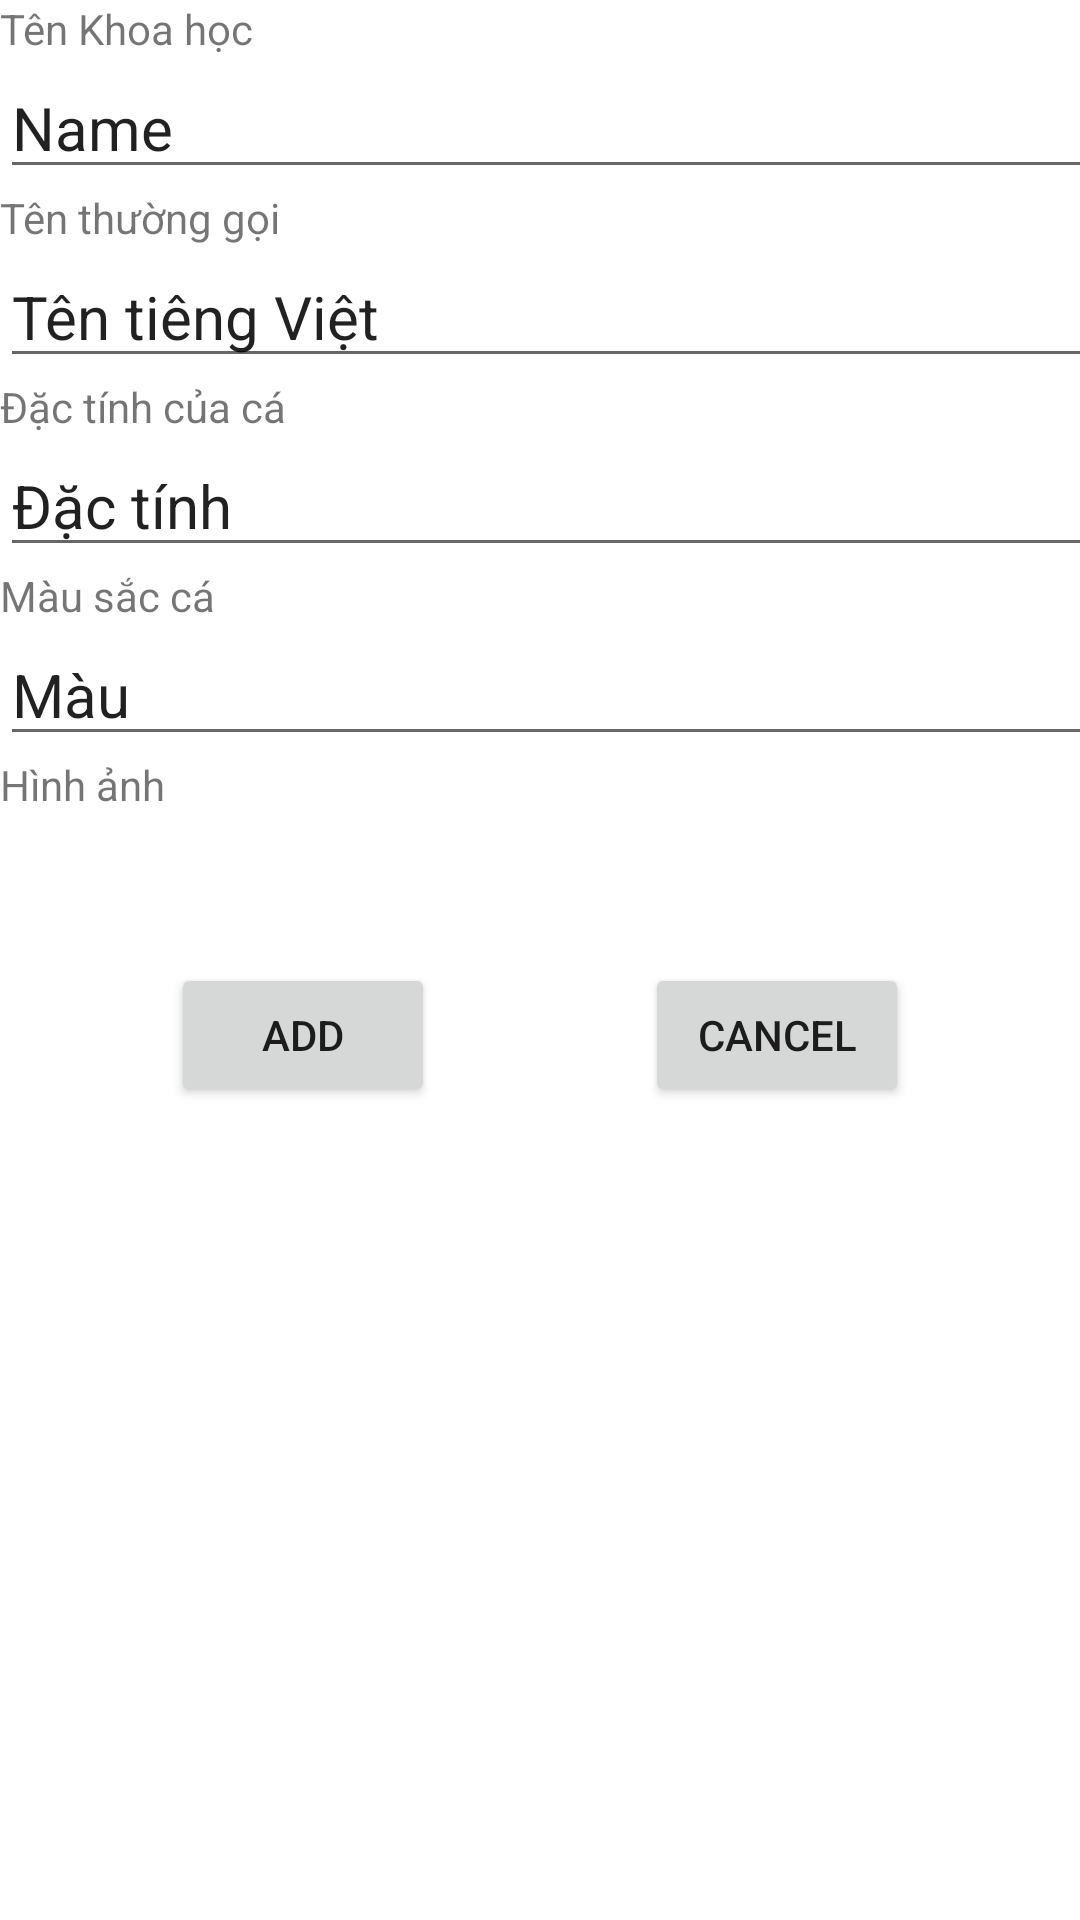

Here is an Android app screen rendered from its layout file. Give the layout XML and the strings, colors and styles it references.
<!-- AndroidManifest.xml: application theme Theme.BaiSo2 -->
<!-- res/layout/activity_add_ca.xml -->
<?xml version="1.0" encoding="utf-8"?>
<LinearLayout xmlns:android="http://schemas.android.com/apk/res/android"
    xmlns:app="http://schemas.android.com/apk/res-auto"
    xmlns:tools="http://schemas.android.com/tools"
    android:layout_width="match_parent"
    android:layout_height="match_parent"
    android:orientation="vertical"
    tools:context=".AddCa">

    <LinearLayout
        android:layout_width="wrap_content"
        android:layout_height="wrap_content"
        android:orientation="vertical">
        <TextView
            android:layout_width="wrap_content"
            android:layout_height="wrap_content"
            android:text="Tên Khoa học"/>

        <EditText
            android:id="@+id/edt_name"
            android:layout_width="426dp"
            android:layout_height="match_parent"
            android:text="Name"
            android:textSize="20dp" />

        <TextView
            android:layout_width="wrap_content"
            android:layout_height="wrap_content"
            android:text="Tên thường gọi"/>

        <EditText
            android:id="@+id/edt_nname"
            android:layout_width="426dp"
            android:layout_height="match_parent"
            android:text="Tên tiêng Việt"
            android:textSize="20dp" />

        <TextView
            android:layout_width="wrap_content"
            android:layout_height="wrap_content"
            android:text="Đặc tính của cá"/>

        <EditText
            android:id="@+id/edt_charac"
            android:layout_width="426dp"
            android:layout_height="match_parent"
            android:text="Đặc tính"
            android:textSize="20dp" />

        <TextView
            android:layout_width="wrap_content"
            android:layout_height="wrap_content"
            android:text="Màu sắc cá"/>

        <EditText
            android:id="@+id/edt_colo"
            android:layout_width="426dp"
            android:layout_height="match_parent"
            android:text="Màu"
            android:textSize="20dp" />

        <TextView
            android:layout_width="wrap_content"
            android:layout_height="wrap_content"
            android:text="Hình ảnh"/>


    </LinearLayout>

    <LinearLayout
        android:layout_width="match_parent"
        android:layout_height="wrap_content"
        android:layout_marginTop="50dp"
        android:gravity="center"
        android:orientation="horizontal">

        <Button
            android:id="@+id/btn_add"
            android:layout_width="wrap_content"
            android:layout_height="wrap_content"
            android:text="Add" />

        <Button
            android:id="@+id/btn_cancel"
            android:layout_width="wrap_content"
            android:layout_height="wrap_content"
            android:layout_marginLeft="70dp"
            android:text="Cancel" />

    </LinearLayout>

</LinearLayout>
<!-- resources referenced by this layout -->
<resources>
  <style name="Theme.BaiSo2" parent="Theme.MaterialComponents.DayNight.NoActionBar">
          
          <item name="colorPrimary">@color/purple_500</item>
          <item name="colorPrimaryVariant">@color/purple_700</item>
          <item name="colorOnPrimary">@color/white</item>
          
          <item name="colorSecondary">@color/teal_200</item>
          <item name="colorSecondaryVariant">@color/teal_700</item>
          <item name="colorOnSecondary">@color/black</item>
          
          <item name="android:statusBarColor" tools:targetApi="l">?attr/colorPrimaryVariant</item>
          
      </style>
  <!-- not gathered from this repository: default colours our renderer supplied (Android Studio template values) -->
  <color name="purple_500">#FF6200EE</color>
  <color name="purple_700">#FF3700B3</color>
  <color name="teal_200">#FF03DAC5</color>
  <color name="teal_700">#FF018786</color>
  <color name="black">#FF000000</color>
  <color name="white">#FFFFFFFF</color>
</resources>
